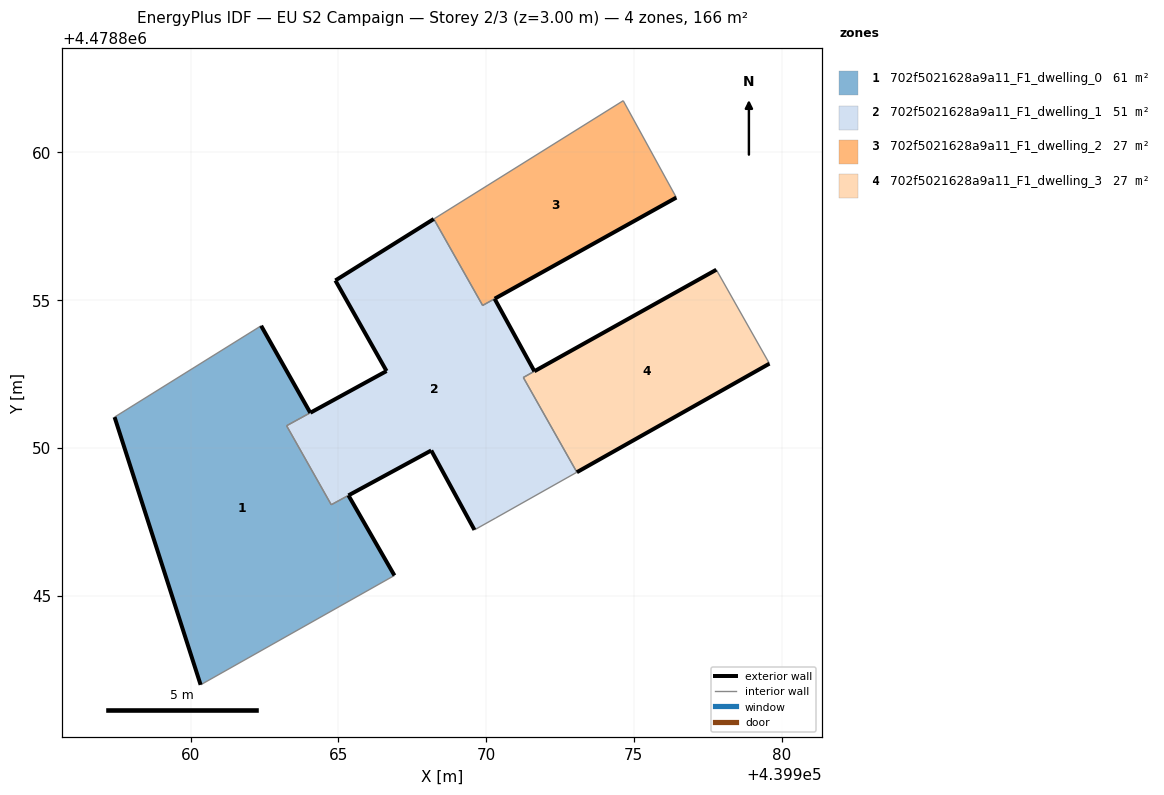
=== STOREY PLAN SPEC (per zone: floor XY polygon, exterior-wall plan segments, windows/doors) ===
zone 1: 702f5021628a9a11_F1_dwelling_0  (60.6 m²)
  floor: (439966.90, 4478845.68) (439965.34, 4478848.39) (439964.76, 4478848.08) (439963.25, 4478850.75) (439964.05, 4478851.19) (439962.39, 4478854.13) (439957.43, 4478851.04) (439960.34, 4478841.98)
  exterior wall: (439960.34, 4478841.98) – (439957.43, 4478851.04)  [9.5 m]
  exterior wall: (439962.39, 4478854.13) – (439964.05, 4478851.19)  [3.4 m]
  exterior wall: (439965.34, 4478848.39) – (439966.90, 4478845.68)  [3.1 m]
  interior walls: 5
zone 2: 702f5021628a9a11_F1_dwelling_1  (51.5 m²)
  floor: (439973.08, 4478849.17) (439971.26, 4478852.38) (439971.64, 4478852.59) (439970.29, 4478855.04) (439969.89, 4478854.82) (439968.23, 4478857.75) (439964.90, 4478855.67) (439966.63, 4478852.60) (439963.25, 4478850.75) (439964.76, 4478848.08) (439968.15, 4478849.91) (439969.61, 4478847.22) (439970.33, 4478847.63)
  exterior wall: (439964.06, 4478851.19) – (439966.63, 4478852.60)  [2.9 m]
  exterior wall: (439966.63, 4478852.60) – (439964.90, 4478855.67)  [3.5 m]
  exterior wall: (439964.90, 4478855.67) – (439968.23, 4478857.75)  [3.9 m]
  exterior wall: (439970.29, 4478855.04) – (439971.64, 4478852.59)  [2.8 m]
  exterior wall: (439969.61, 4478847.22) – (439968.15, 4478849.91)  [3.1 m]
  exterior wall: (439968.15, 4478849.91) – (439965.35, 4478848.39)  [3.2 m]
  interior walls: 9
zone 3: 702f5021628a9a11_F1_dwelling_2  (26.7 m²)
  floor: (439976.44, 4478858.47) (439974.64, 4478861.75) (439968.23, 4478857.75) (439969.89, 4478854.82)
  exterior wall: (439976.44, 4478858.47) – (439970.29, 4478855.05)  [7.0 m]
  interior walls: 4
zone 4: 702f5021628a9a11_F1_dwelling_3  (27.4 m²)
  floor: (439979.59, 4478852.85) (439977.79, 4478856.03) (439971.64, 4478852.59) (439971.26, 4478852.38) (439973.08, 4478849.17)
  exterior wall: (439971.64, 4478852.59) – (439977.79, 4478856.03)  [7.1 m]
  exterior wall: (439979.59, 4478852.85) – (439973.08, 4478849.17)  [7.5 m]
  interior walls: 3

=== DERIVED (storey summary) ===
Building: EU S2 Campaign
Storey: 2 of 3  (floor level z = 3.00 m)
Storey gross floor area: 166.2 m²
Zones on this storey: 4
  - 702f5021628a9a11_F1_dwelling_0: floor 60.6 m²; exterior wall 16.0 m (48.1 m²); WWR 0.0%
  - 702f5021628a9a11_F1_dwelling_1: floor 51.5 m²; exterior wall 19.4 m (58.3 m²); WWR 0.0%
  - 702f5021628a9a11_F1_dwelling_2: floor 26.7 m²; exterior wall 7.0 m (21.1 m²); WWR 0.0%
  - 702f5021628a9a11_F1_dwelling_3: floor 27.4 m²; exterior wall 14.5 m (43.6 m²); WWR 0.0%
Zone adjacency (shared interzone walls):
  - 702f5021628a9a11_F1_dwelling_0 ↔ 702f5021628a9a11_F1_dwelling_1
  - 702f5021628a9a11_F1_dwelling_1 ↔ 702f5021628a9a11_F1_dwelling_2
  - 702f5021628a9a11_F1_dwelling_1 ↔ 702f5021628a9a11_F1_dwelling_3